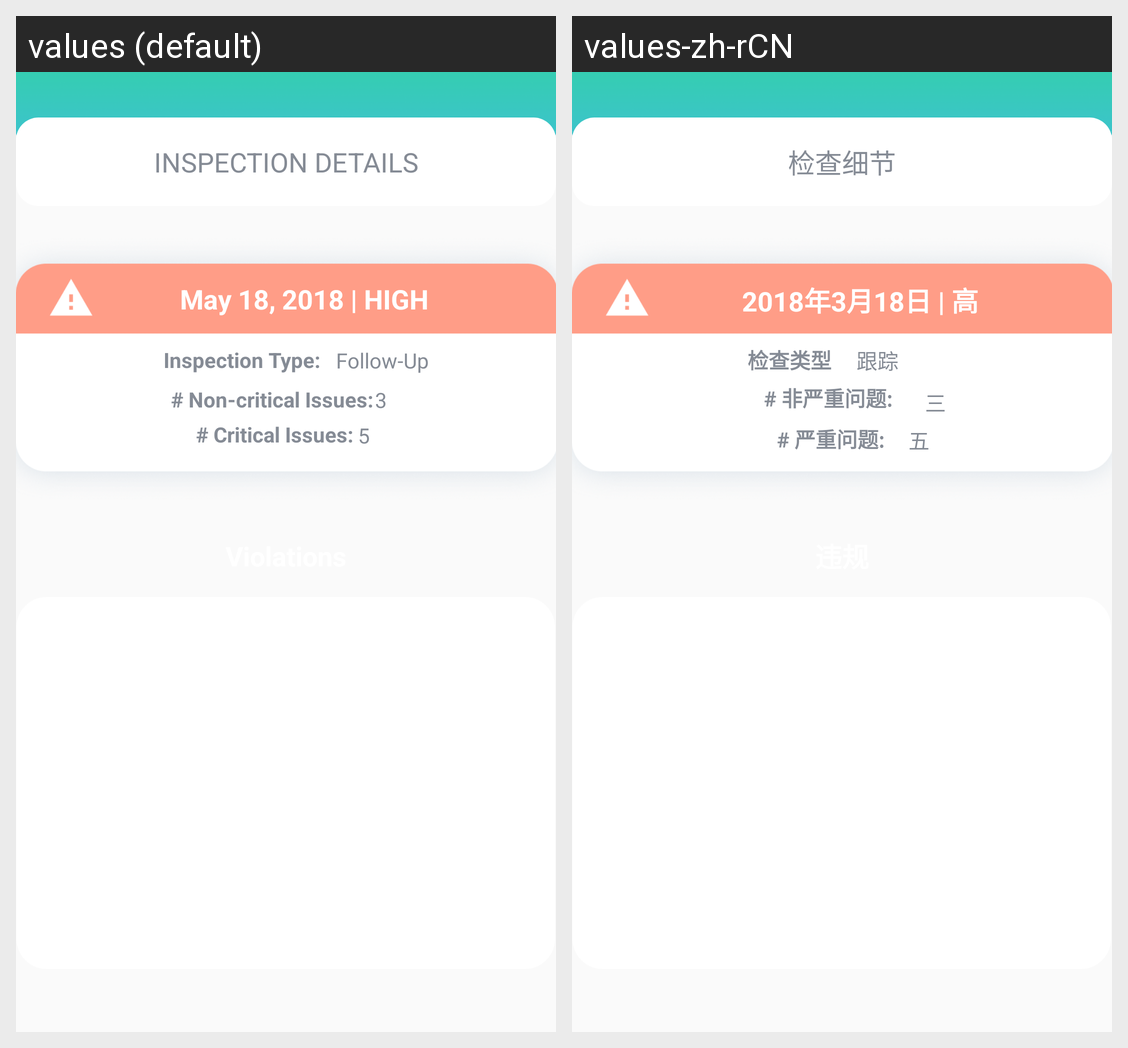

The Android screen above is rendered under two locales of the same app. Produce the string resources it draws, with the default and per-locale values.
Android screen res/layout/activity_violation.xml rendered under 2 locales, left to right: values (default), values-zh-rCN. Device: Nexus 5 (rendered at 1080×1920; each locale shown at half size, 540×960, under a caption strip naming it); theme AppTheme.
Strings drawn on this screen, with the default value and each locale's value (text and hints the layout hard-codes, and strings that could not be matched under every locale, appear in the picture but are not listed):

str_violation_test_date_level
  values: May 18, 2018 | HIGH
  values-zh-rCN: 2018年3月18日 | 高

str_violation_issue_header
  values: # Non-critical Issues: 
      # Critical Issues:
  values-zh-rCN: # 非严重问题: 
      # 严重问题:

str_violation_inspection_details
  values: INSPECTION DETAILS
  values-zh-rCN: 检查细节

str_violation_inspection_type
  values: Inspection Type:
  values-zh-rCN: 检查类型

str_violation_followup
  values: Follow-Up
  values-zh-rCN: 跟踪

str_violation_test_noncrit
  values: 3
  values-zh-rCN: 三

str_violation_test_crit
  values: 5
  values-zh-rCN: 五
